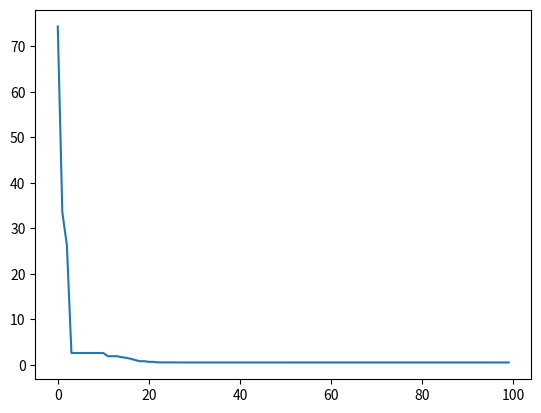

Write the Python code that produced this figure.
import random, copy, math
import matplotlib.pyplot as plt

N = 10
P = 500
m = 10
MUTRATE = 0.1
MUTSTEP = 1
loop= 100
MIN = 0
MAX = math.pi
population = []
result = []


class individual:
    def __init__(self):
        self.gene = [0]*N
        self.fitness = 0

def test_function( ind ):
    utility=0
    for i in range(1,N):
        utility = utility + (i *(( (2*((ind.gene[i])**2)) - (ind.gene[i-1]))**2))
        
    return ((ind.gene[0]-1)**2)+utility 
    
def sum(lst):
    sum=0
    for ind in lst:
        sum = sum+ind.fitness
    return sum

#populating the population
for x in range (0, P):
    tempgene=[]
    for y in range (0, N):
        tempgene.append( random.uniform(MIN,MAX))
    newind = individual()
    newind.gene = tempgene.copy()
    newind.fitness= test_function(newind)
    population.append(newind)

    
for itr in range(loop):
    offspring= []
    mutated_offspring= []

    worst_of_population=individual()
    worst_of_population.fitness= math.inf

    best_of_mutatedoffspring=individual()
    best_of_mutatedoffspring.fitness= - math.inf

    worst_of_mutatedoffspring=individual()
    worst_of_mutatedoffspring.fitness= math.inf


    for ind in population:
        if ind.fitness <= worst_of_population.fitness:
            worst_of_population = ind
            

    for i in range (0, P):
        parent1 = random.randint( 0, P-1 )
        off1 = copy.deepcopy(population[parent1])
        parent2 = random.randint( 0, P-1 )
        off2 = copy.deepcopy(population[parent2])
        if off1.fitness < off2.fitness:
            offspring.append( off1 )
        else:
            offspring.append( off2 )
    



    # crossover

    toff1 = individual()
    toff2 = individual()
    temp = individual()
    for i in range( 0, P, 2 ):

        toff1 = copy.deepcopy(offspring[i])
        toff2 = copy.deepcopy(offspring[i+1])
        temp = copy.deepcopy(offspring[i])
        crosspoint = random.randint(1,N) 

        for j in range (crosspoint, N):
            toff1.gene[j] = toff2.gene[j]
            toff2.gene[j] = temp.gene[j]
        offspring[i] = copy.deepcopy(toff1)
        offspring[i+1] = copy.deepcopy(toff2)
    


    # mutation
    for i in range( 0, P ):
        newind = individual()
        newind.gene = []
        for j in range( 0, N ):
            gene = offspring[i].gene[j]
            mutprob = random.random()
            if mutprob < MUTRATE:
                alter = random.uniform(-MUTSTEP,MUTSTEP)
                gene = gene + alter
                if gene > MAX:
                    gene = MAX
                if gene < MIN:
                    gene = MIN
            newind.gene.append(gene)
        
        newind.fitness= test_function(newind)
        mutated_offspring.append(newind)






    for ind in mutated_offspring:
        if ind.fitness >= best_of_mutatedoffspring.fitness:
            best_of_mutatedoffspring = ind
           
    
    
    x= mutated_offspring.index(best_of_mutatedoffspring)
    mutated_offspring[x] = (worst_of_population)

    
    population = copy.deepcopy(mutated_offspring)


    for ind in population:
        if ind.fitness < worst_of_mutatedoffspring.fitness:
            worst_of_mutatedoffspring = ind
    

    result.append(worst_of_mutatedoffspring.fitness)
    
    print(f'itr no: {itr}, result: {worst_of_mutatedoffspring.fitness}')



plt.plot(result)
plt.show()
            